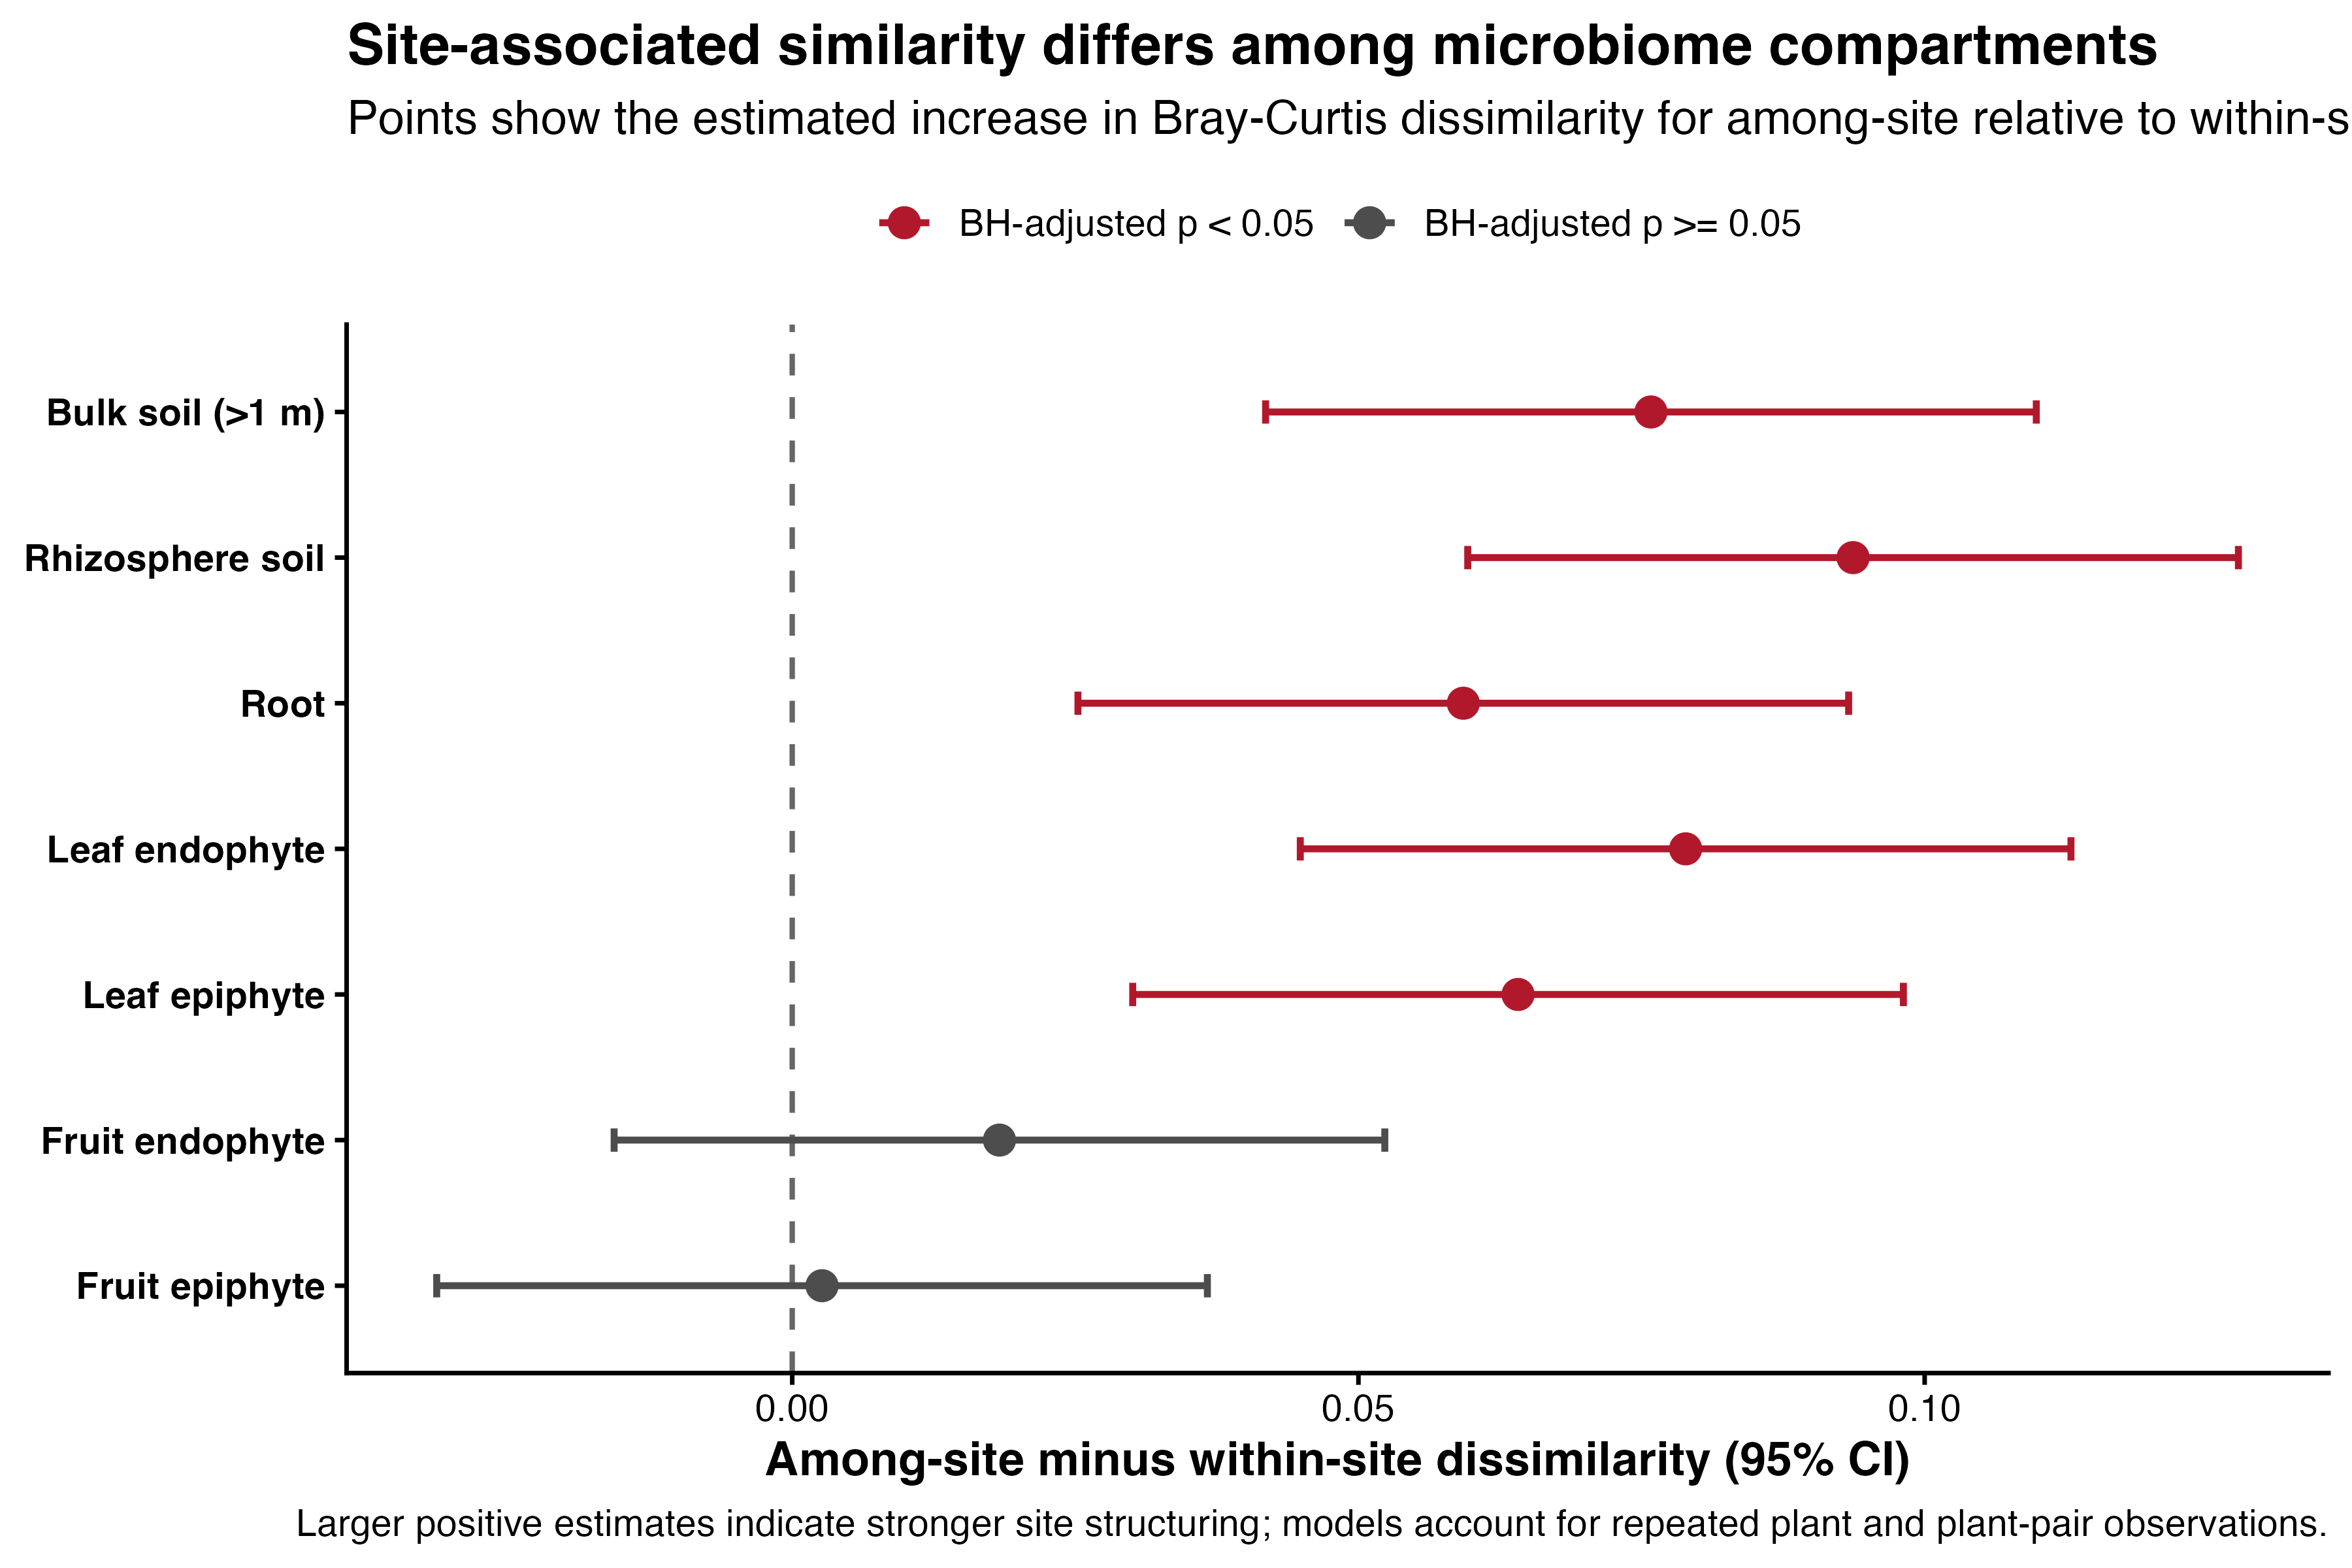

Data behind this chart, as committed beside it:
Compartment, Among_Minus_Within, Standard_Error, Degrees_of_Freedom, CI_Lower, CI_Upper, z.ratio, P_Value, P_Adjusted_BH, Significant_BH, Compartment_Label
Soil_1m, 0.07583, 0.01736, Inf, 0.0418, 0.1099, 4.368, 1.255247024704482e-5, 2.928909724310458e-5, TRUE, Bulk soil (>1 m)
Soil_p, 0.09368, 0.01736, Inf, 0.05965, 0.1277, 5.396, 6.82093831140138e-8, 4.774656817980966e-7, TRUE, Rhizosphere soil
Root, 0.05926, 0.01736, Inf, 0.02523, 0.09329, 3.413, 6.417945796734397e-4, 8.985124115428155e-4, TRUE, Root
Leaf_EN, 0.07889, 0.01736, Inf, 0.04486, 0.1129, 4.544, 5.5153616916446105e-6, 1.9303765920756138e-5, TRUE, Leaf endophyte
Leaf_EP, 0.06409, 0.01736, Inf, 0.03007, 0.09812, 3.692, 2.2265522969351157e-4, 3.8964665196364524e-4, TRUE, Leaf epiphyte
Fruit_EN, 0.0183, 0.01736, Inf, -0.01573, 0.05233, 1.054, 0.2918, 0.3405, FALSE, Fruit endophyte
Fruit_EP, 0.002634, 0.01736, Inf, -0.03139, 0.03666, 0.1517, 0.8794, 0.8794, FALSE, Fruit epiphyte
